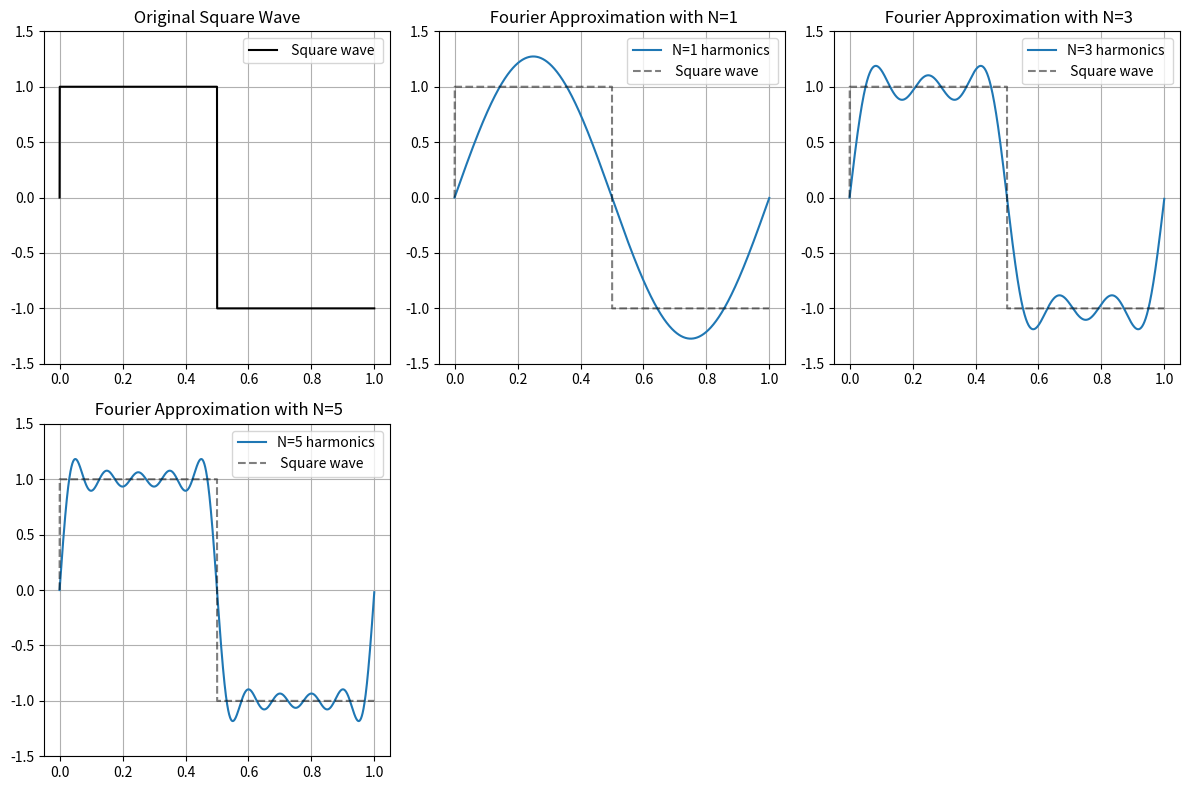
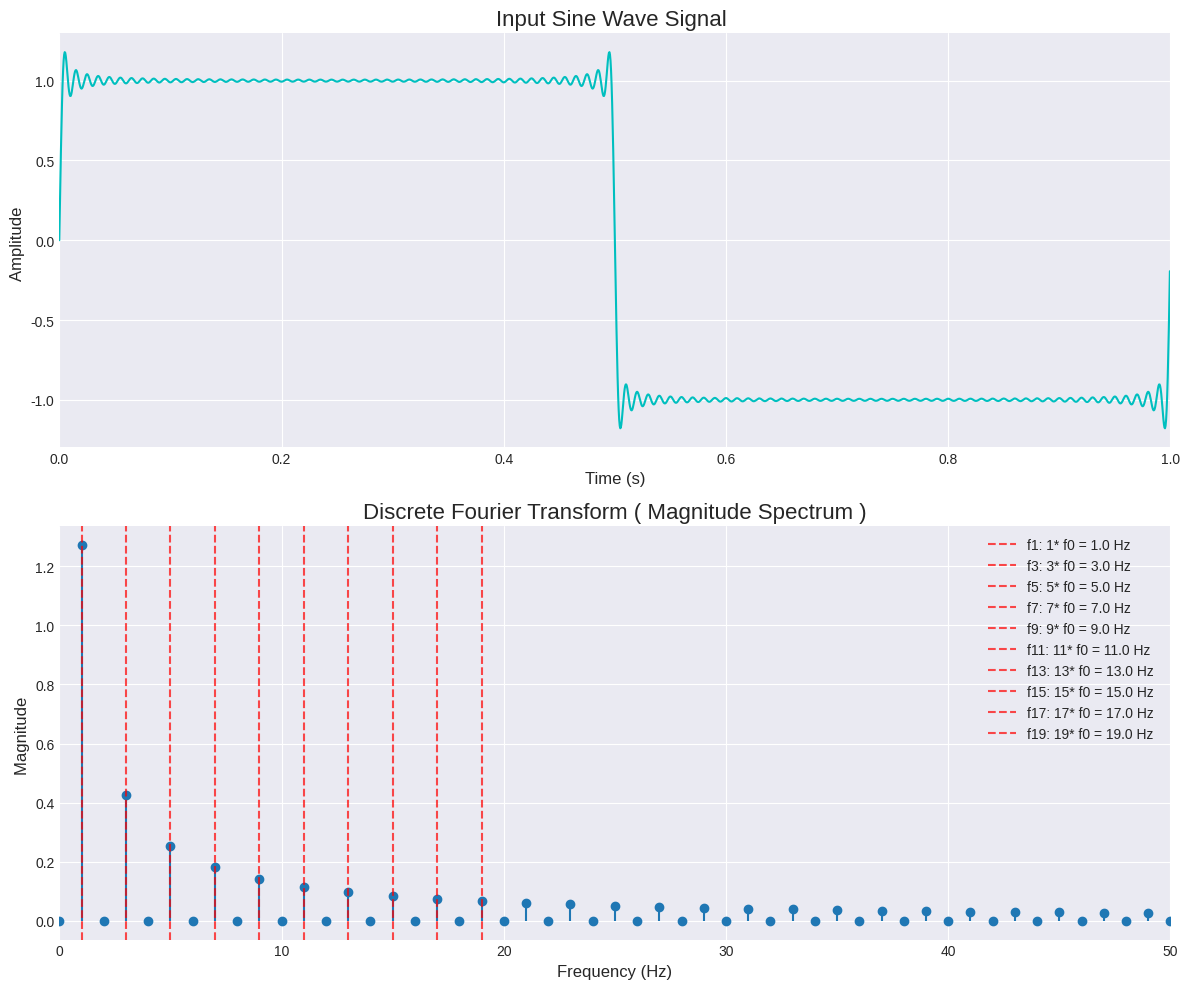

The matplotlib source for these figures, in order:
import numpy as np
import matplotlib . pyplot as plt
import time

# Set parameters for the signal
N = 2048 # Number of sample points
T = 1.0 # Duration of the signal in seconds
f0 = 1 # Fundamental frequency of the square wave in Hz
# List of harmonic numbers used to construct the square wave
harmonics = [1 , 3 , 5]
# Define the square wave function
def square_wave ( t ) :
    return np . sign ( np . sin (2.0 * np . pi * f0 * t ) )
# Fourier series approximation of the square wave
def square_wave_fourier (t , f0 , N ) :
    result = np . zeros_like ( t )
    for k in range ( N ) :
        # The Fourier series of a square wave contains only odd harmonics .
        n = 2 * k + 1
        # Add harmonics to reconstruct the square wave .
        result += np . sin (2 * np . pi * n * f0 * t ) / n
    return (4 / np . pi ) * result

# Create the time vector
# np. linspace generates evenly spaced numbers over a specified interval .
# We use endpoint = False because the interval is periodic .
t = np . linspace (0.0 , T , N , endpoint = False )

# Generate the original square wave
square = square_wave ( t )
plt . figure ( figsize =(12 , 8) )
# Plot the original square wave
plt . subplot (2 , 3 , 1)
plt . plot (t , square , 'k', label =" Square wave ")
plt . title (" Original Square Wave ")
plt . ylim ( -1.5 , 1.5)
plt . grid ( True )

plt . legend ()
# Plot Fourier reconstructions under different number of harmonics
for i , Nh in enumerate ( harmonics , start =2) :
    plt . subplot (2 , 3 , i )
    y = square_wave_fourier (t , f0 , Nh )
    plt . plot (t , y , label = f"N={ Nh} harmonics ")
    plt . plot (t , square , 'k--', alpha =0.5 , label =" Square wave ")
    plt . title ( f" Fourier Approximation with N={ Nh}")
    plt . ylim ( -1.5 , 1.5)
    plt . grid ( True )
    plt . legend ()
plt . tight_layout ()
plt . show ()

# 2. Apply the DFT and time the execution
def naive_dft ( x ) :
    """
    Compute the Discrete Fourier Transform ( DFT ) of a 1D signal .
    This is a " naive " implementation that directly follows the DFT formula ,
    which has a time complexity of O(N ^2) .
    Args :
    x (np. ndarray ): The input signal , a 1D NumPy array .
    Returns :
    np. ndarray : The complex - valued DFT of the input signal .
    """
    N = len( x )
    # Create an empty array of complex numbers to store the DFT results
    X = np . zeros (N , dtype = np . complex128 )
    # Iterate through each frequency bin (k)
    for k in range ( N ) :
        # For each frequency bin , sum the contributions from all input samples (n)
        for n in range ( N ) :
            angle = -2j * np . pi * k * n / N
            X [ k ] += x [ n ] * np . exp ( angle )
    return X

# Construct a square wave using 50 harmonics
signal = square_wave_fourier (t , f0 , 50)
# Time the naive DFT implementation
start_time_naive = time . time ()
dft_result = naive_dft (signal)
end_time_naive = time . time ()
naive_duration = end_time_naive - start_time_naive
# Time NumPy 's FFT implementation
start_time_fft = time . time ()
fft_result = np . fft . fft ( signal )
end_time_fft = time . time ()
fft_duration = end_time_fft - start_time_fft
# 3. Print Timings and Verification
print (" --- DFT/FFT Performance Comparison ---")
print ( f" Naive DFT Execution Time : { naive_duration :.6f} seconds ")
print ( f" NumPy FFT Execution Time : { fft_duration :.6f} seconds ")
# It 's possible for the FFT to be so fast that the duration is 0.0 , so we handle that
if fft_duration > 0:
    print ( f" FFT is approximately { naive_duration / fft_duration :.2f} times faster .")
else :
    print (" FFT was too fast to measure a significant duration difference .")
# Check if our implementation is close to NumPy 's result
# np. allclose is used for comparing floating - point arrays .
print ( f"\nOur DFT implementation is close to NumPy 's FFT : {np. allclose ( dft_result , fft_result )}")
# 4. Prepare for Plotting
# Generate the frequency axis for the plot .
# np. fft . fftfreq returns the DFT sample frequencies .
# We only need the first half of the frequencies ( the positive ones ) due to symmetry .
xf = np . fft . fftfreq (N , d = T / N ) [: N //2]
# We normalize the magnitude by N and multiply by 2 to get the correct amplitude .
magnitude = 2.0/ N * np . abs( dft_result [0: N //2])
# 5. Visualize the Results
plt . style . use ('seaborn-v0_8-darkgrid')
fig , ( ax1 , ax2 ) = plt . subplots (2 , 1 , figsize =(12 , 10) )
# Plot the original time - domain signal
ax1 . plot (t , signal , color ='c')
ax1 . set_title ('Input Sine Wave Signal ', fontsize =16)
ax1 . set_xlabel ('Time (s)', fontsize =12)
ax1 . set_ylabel ('Amplitude ', fontsize =12)
ax1 . set_xlim (0 , 1.0) # Show a few cycles of the sine wave
ax1 . grid ( True )
# Plot the frequency - domain signal ( magnitude of the DFT )

ax2 . stem ( xf , magnitude , basefmt =" ")
ax2 . set_title (
'Discrete Fourier Transform ( Magnitude Spectrum )',
fontsize =16
)
ax2 . set_xlabel ('Frequency (Hz)', fontsize =12)
ax2 . set_ylabel ('Magnitude ', fontsize =12)
ax2 . set_xlim (0 , 50) # Focus on lower frequencies
ax2 . grid ( True )
# Add vertical lines for the first ten frequencies
for i in range (20) :
    if i < len( xf ) and i % 2 == 1: # Only plot odd harmonics
        ax2 . axvline (
        xf [ i ] , color ='r', linestyle ='--', alpha =0.7 ,
        label = f'f{i}: {i}* f0 = {xf[i ]:.1f} Hz '
        )
# Only show labels for first 3 frequencies to avoid cluttering
ax2 . legend ()
plt . tight_layout ()
plt . show ()
